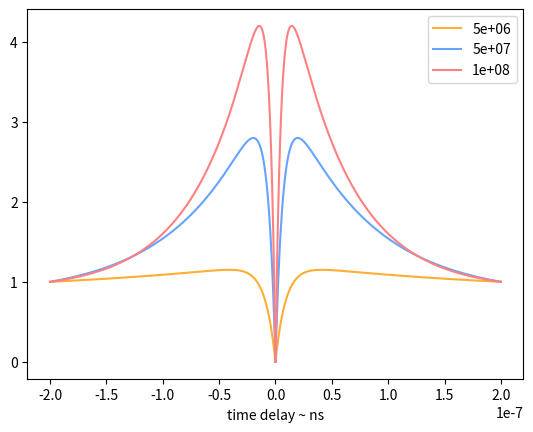

Write Python code to recreate this figure.
from mpl_toolkits.mplot3d import Axes3D  # noqa: F401 unused import
import matplotlib.pyplot as plt
from matplotlib import cm
from matplotlib.ticker import LinearLocator, FormatStrFormatter
import numpy as np
from numpy import linalg as LA
import numpy as np
import scipy as sp
from scipy.integrate import odeint
import matplotlib.pyplot as plt
import random

delay = np.linspace(-2 * 1E-7, 2 * 1E-7, 10000)  # time delay s
delay1 = np.linspace(0,2 * 1E-7, 10000)
t = np.linspace(0, 50 * 1E-8, 10000)  # time s
L_3 = [(1.0 / 12.99) * 1E9, (1.0 / 33.33) * 1E9, (1.0 / 303.03) * 1E9]
initils1 = [1.0, 0.0, 0.0]
initils0 = [1.0, 0.0]
power = [50 * 1E5, 50 * 1E6, 10 * 1E7]
k = power[2]

# Differential equation of 3 Level case


def Func1(P, t, k):
    L = [k, L_3]
    P0 = P[0]
    P1 = P[1]
    P2 = P[2]
    P0dot = -L[0] * P0 + L[1][2] * P2 + L[1][0] * P1
    P1dot = L[0] * P0 - L[1][1] * P1 - L[1][0] * P1
    P2dot = L[1][1] * P1 - L[1][2] * P2
    return [P0dot, P1dot, P2dot]


def ans1(k):
    return odeint(Func1, initils1, delay1, (k,))


def norm(k, i):
    return ans1(k)[:, i][-1]


def Func0(P, t, k):
    L = [k, 0.1 * 1E9]
    P0 = P[0]
    P1 = P[1]
    P0dot = -L[0] * P0 + L[1] * P1
    P1dot = L[0] * P0 - L[1] * P1
    return [P0dot, P1dot]


# Differential equation of 2 Level case
def ans0(k):
    return odeint(Func0, initils0, delay1, (k,))


# The equation of g2 2 level case
def G2_2level(delay, k):
    L = (1.0 / 10.0) * 1E9
    return 1 - np.exp(-(k + L) * np.abs(delay))

# The equation of g2 3 level case mine
def G2_3level(delay, k):
    L0 = L_3[0]
    L1 = L_3[1]
    L2 = L_3[2]
    A = k + L0 + L1 + L2
    B = k * L1 + k * L2 + L0 * L2 + L1 * L2
    x = (1.0 / 2.0) * (A + np.sqrt(A ** 2 - 4 * B))
    y = (1.0 / 2.0) * (A - np.sqrt(A ** 2 - 4 * B))
    a = (1 - L2 / x) / (L2 * (1.0 / y - 1.0 / x))
    return (1 - a) * np.exp(-x * np.abs(delay)) + a * np.exp(-y * np.abs(delay))

# The equation of g2 3 level case mathematica
def G2_3Level_thes(delay, k):
    L1, L2, L3 = L_3[0], L_3[1], L_3[2]
    abst = np.abs(delay)
    a = k + L1 + L2 + L3
    b = np.sqrt(a ** 2 - 4 * (k * L2 + (a - L3) * L3))
    c = (L1 + L2 - L3) * L3 + k * (2 * L2 + L3)
    x = k * np.exp((-1.0 / 2.0) * (a + b) * abst) * (c * (np.exp(b * abst) - 1) - b * L3 * (1 + np.exp(b * abst) - 2 * np.exp((1.0 / 2.0) * (a + b) * abst)))
    y = 2 * b * (k * L2 + (a - L3) * L3)
    return x / y


def main1():
    plt.plot(delay1, ans1(power[0])[:, 1] / norm(power[0], 1), color='#ffad33')
    plt.plot(-delay1, ans1(power[0])[:, 1] / norm(power[0], 1), color='#ffad33', label='%g' % power[0])
    plt.plot(delay1, ans1(power[1])[:, 1] / norm(power[1], 1), color='#66a3ff')
    plt.plot(-delay1, ans1(power[1])[:, 1] / norm(power[1], 1), color='#66a3ff', label='%g' % power[1])
    plt.plot(delay1, ans1(power[2])[:, 1] / norm(power[2], 1), color='#ff8080')
    plt.plot(-delay1, ans1(power[2])[:, 1] / norm(power[2], 1), color='#ff8080', label='%g' % power[2])
    plt.xlabel('time delay ~ ns')
    plt.legend(loc='best')
    plt.show()
    return

def main2():
    plt.subplot(2, 1, 1)  # Using differential equation
    plt.plot(delay1, ans1(power[0])[:, 1], color='#ffad33')
    plt.plot(-delay1, ans1(power[0])[:, 1], color='#ffad33', label='%g' % power[0])
    plt.plot(delay1, ans1(power[1])[:, 1], color='#66a3ff')
    plt.plot(-delay1, ans1(power[1])[:, 1], color='#66a3ff', label='%g' % power[1])
    plt.plot(delay1, ans1(power[2])[:, 1], color='#ff8080')
    plt.plot(-delay1, ans1(power[2])[:, 1], color='#ff8080', label='%g' % power[2])
    plt.xlabel('time delay ~ ns')
    plt.legend(loc='best')

    plt.subplot(2, 1, 2) # Using mathematica
    plt.plot(delay, G2_3Level_thes(delay, 10 * 1E7), color='#ff8080')
    plt.plot(delay, G2_3Level_thes(delay, 50 * 1E6), color='#66a3ff')
    plt.plot(delay, G2_3Level_thes(delay, 50 * 1E5), color='#ffad33')
    plt.xlabel('time delay ~ ns')
    plt.legend(loc='best')

    plt.show()
    return

if __name__ == '__main__':
    main1()